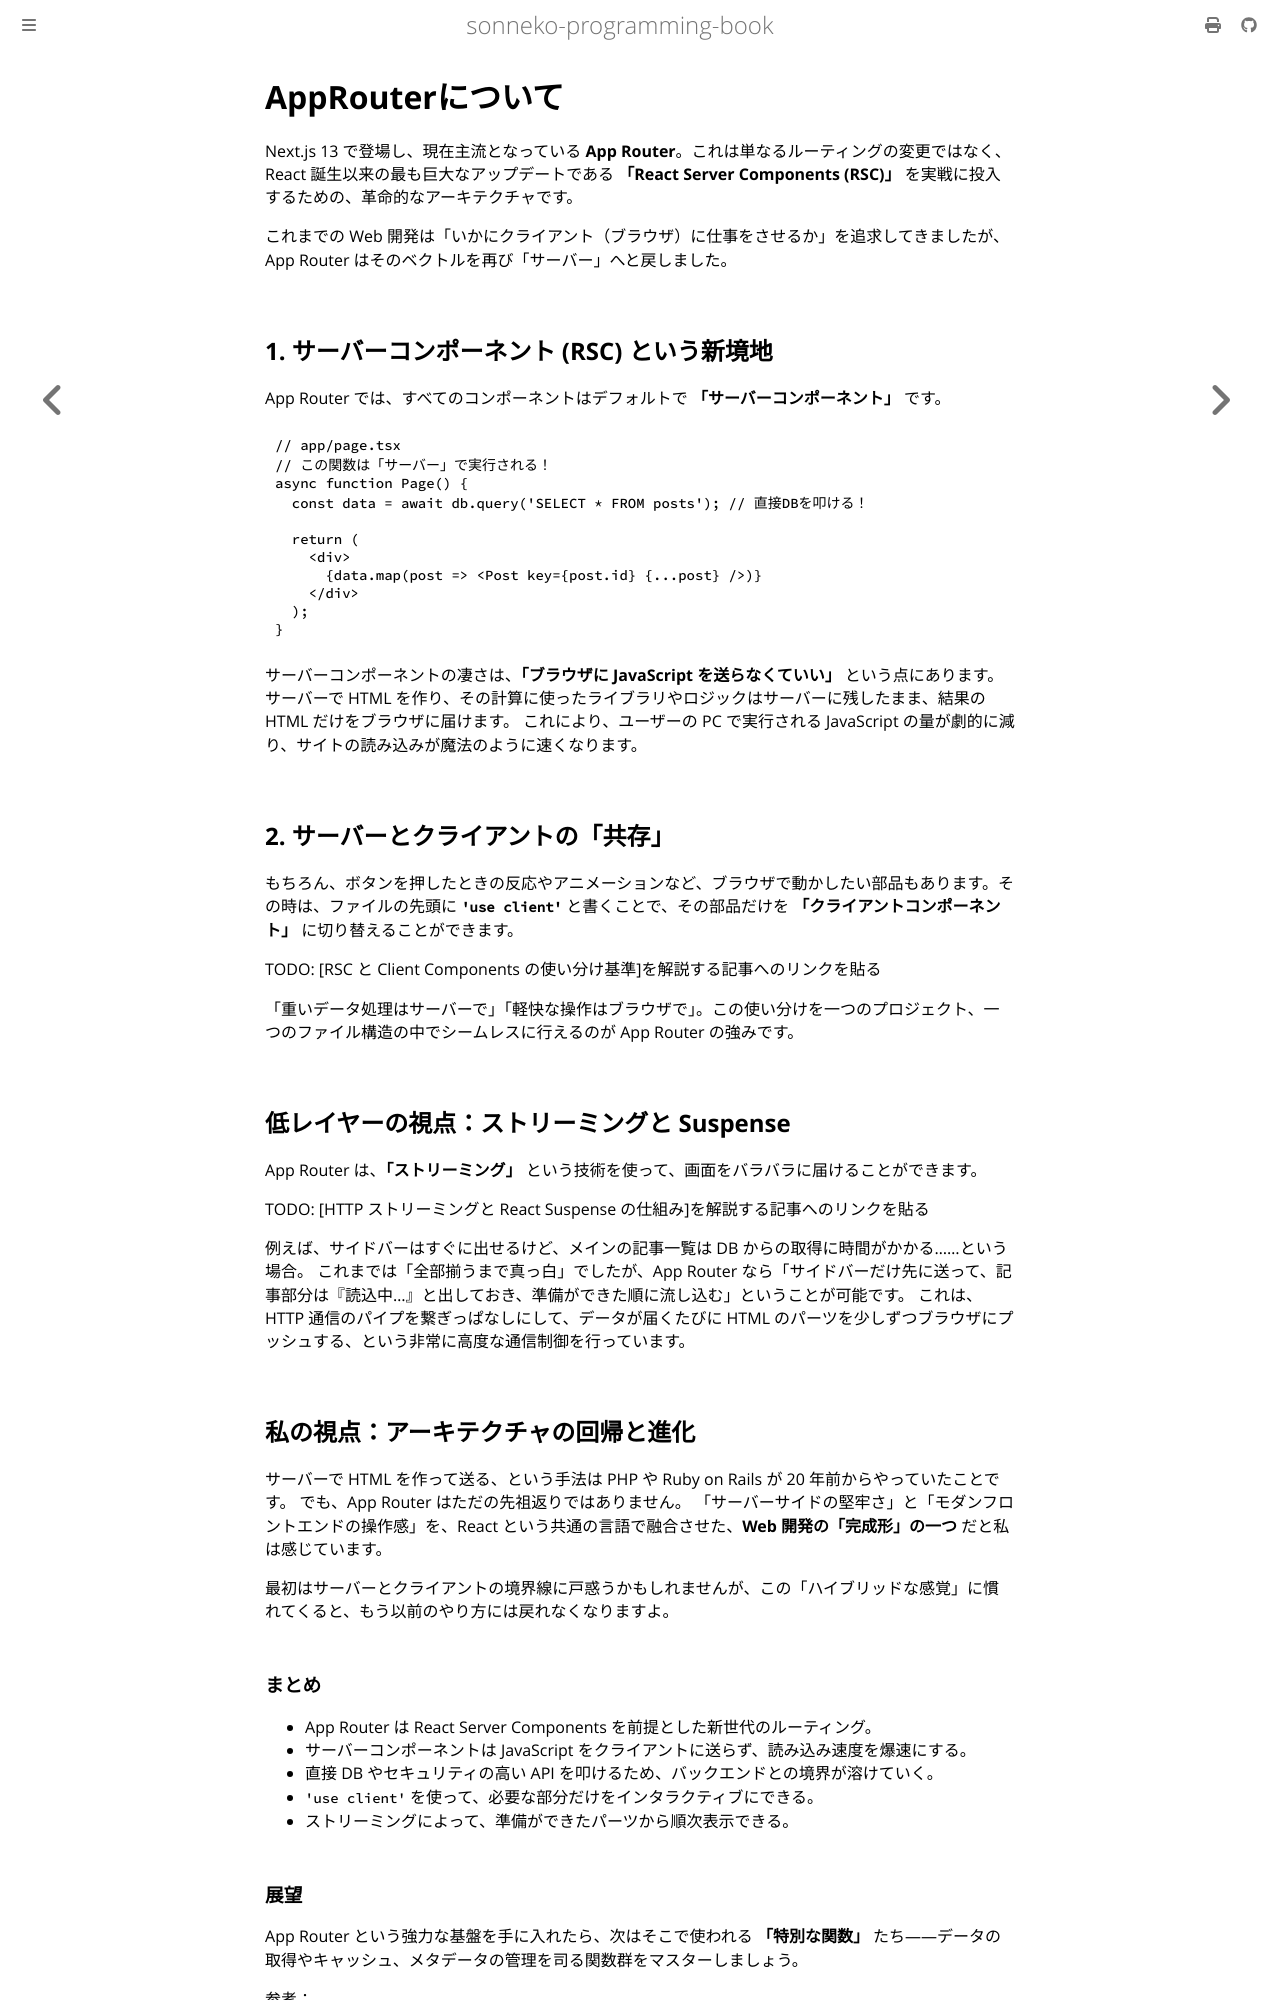

repository: sonneko/programming-book · page: html/7-react/010.html · generator: mdbook

# AppRouterについて

Next.js 13 で登場し、現在主流となっている **App Router**。これは単なるルーティングの変更ではなく、React 誕生以来の最も巨大なアップデートである **「React Server Components (RSC)」** を実戦に投入するための、革命的なアーキテクチャです。

これまでの Web 開発は「いかにクライアント（ブラウザ）に仕事をさせるか」を追求してきましたが、App Router はそのベクトルを再び「サーバー」へと戻しました。

## 1. サーバーコンポーネント (RSC) という新境地

App Router では、すべてのコンポーネントはデフォルトで **「サーバーコンポーネント」** です。

```tsx
// app/page.tsx
// この関数は「サーバー」で実行される！
async function Page() {
  const data = await db.query('SELECT * FROM posts'); // 直接DBを叩ける！
  
  return (
    <div>
      {data.map(post => <Post key={post.id} {...post} />)}
    </div>
  );
}
```

サーバーコンポーネントの凄さは、**「ブラウザに JavaScript を送らなくていい」** という点にあります。
サーバーで HTML を作り、その計算に使ったライブラリやロジックはサーバーに残したまま、結果の HTML だけをブラウザに届けます。
これにより、ユーザーの PC で実行される JavaScript の量が劇的に減り、サイトの読み込みが魔法のように速くなります。

## 2. サーバーとクライアントの「共存」

もちろん、ボタンを押したときの反応やアニメーションなど、ブラウザで動かしたい部品もあります。その時は、ファイルの先頭に **`'use client'`** と書くことで、その部品だけを **「クライアントコンポーネント」** に切り替えることができます。

TODO: [RSC と Client Components の使い分け基準]を解説する記事へのリンクを貼る

「重いデータ処理はサーバーで」「軽快な操作はブラウザで」。この使い分けを一つのプロジェクト、一つのファイル構造の中でシームレスに行えるのが App Router の強みです。

## 低レイヤーの視点：ストリーミングと Suspense

App Router は、**「ストリーミング」** という技術を使って、画面をバラバラに届けることができます。

TODO: [HTTP ストリーミングと React Suspense の仕組み]を解説する記事へのリンクを貼る

例えば、サイドバーはすぐに出せるけど、メインの記事一覧は DB からの取得に時間がかかる……という場合。
これまでは「全部揃うまで真っ白」でしたが、App Router なら「サイドバーだけ先に送って、記事部分は『読込中...』と出しておき、準備ができた順に流し込む」ということが可能です。
これは、HTTP 通信のパイプを繋ぎっぱなしにして、データが届くたびに HTML のパーツを少しずつブラウザにプッシュする、という非常に高度な通信制御を行っています。

## 私の視点：アーキテクチャの回帰と進化

サーバーで HTML を作って送る、という手法は PHP や Ruby on Rails が 20 年前からやっていたことです。
でも、App Router はただの先祖返りではありません。
「サーバーサイドの堅牢さ」と「モダンフロントエンドの操作感」を、React という共通の言語で融合させた、**Web 開発の「完成形」の一つ** だと私は感じています。

最初はサーバーとクライアントの境界線に戸惑うかもしれませんが、この「ハイブリッドな感覚」に慣れてくると、もう以前のやり方には戻れなくなりますよ。

### まとめ

- App Router は React Server Components を前提とした新世代のルーティング。
- サーバーコンポーネントは JavaScript をクライアントに送らず、読み込み速度を爆速にする。
- 直接 DB やセキュリティの高い API を叩けるため、バックエンドとの境界が溶けていく。
- `'use client'` を使って、必要な部分だけをインタラクティブにできる。
- ストリーミングによって、準備ができたパーツから順次表示できる。
